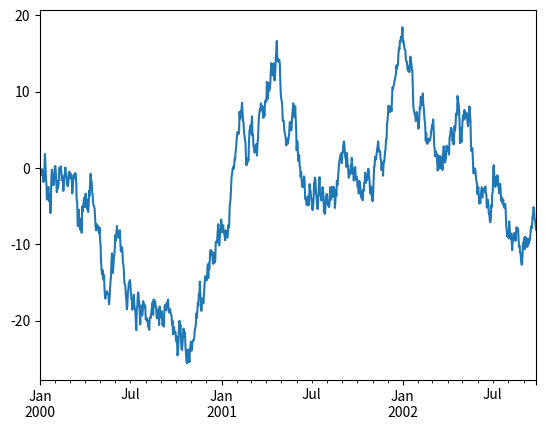

Write Python code to recreate this figure.
# -*- coding:utf-8 -*-
'''
import matplotlib.pyplot as plt
plt.plot([1, 2, 3], [4, 5, 6])
plt.xlabel("x value")
plt.ylabel("y value")
plt.title("a simple example")
plt.legend
plt.show()
'''

import pandas as pd
from numpy import *
import matplotlib.pyplot as plt

ts = pd.Series(random.randn(1000), index=pd.date_range('1/1/2000', periods=1000))
ts = ts.cumsum()
ts.plot()
plt.show()
